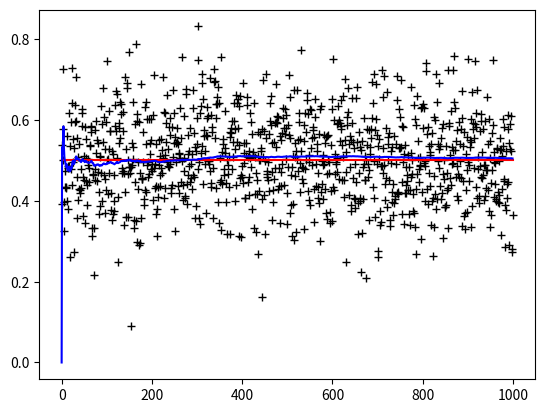
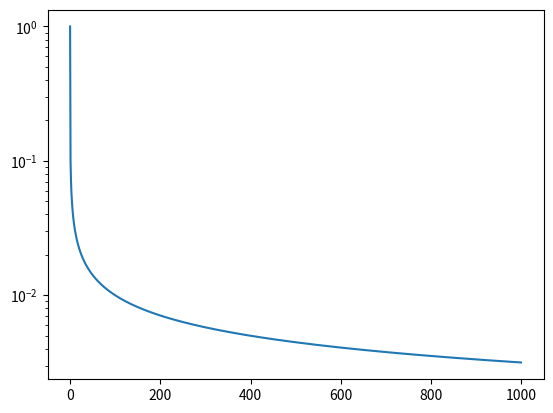
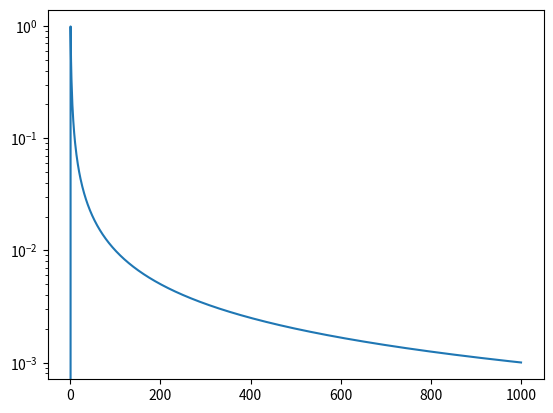
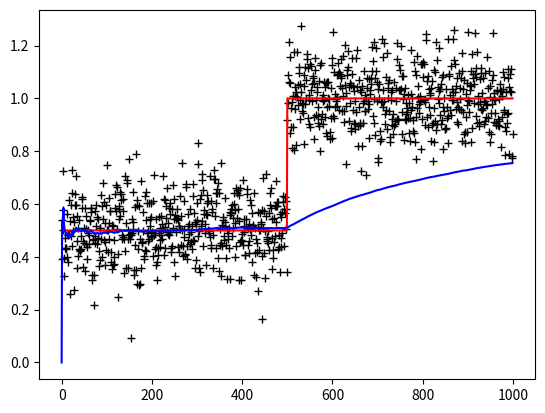
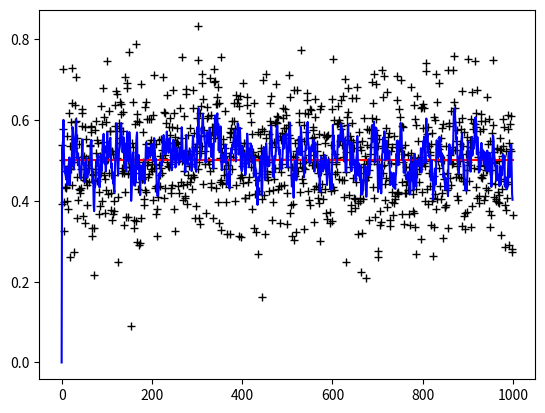
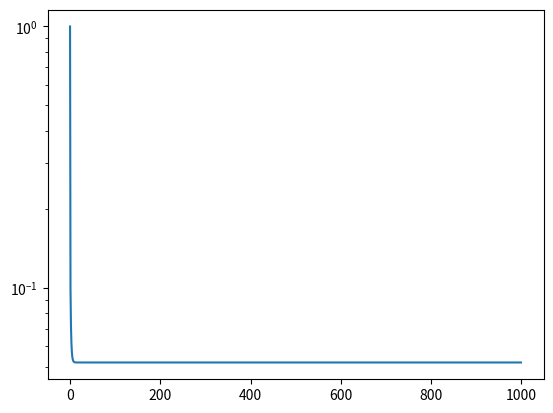
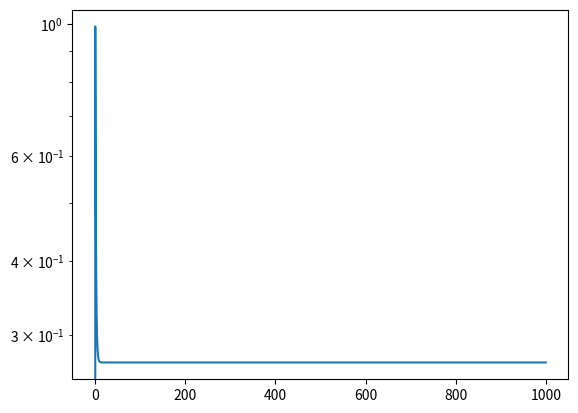
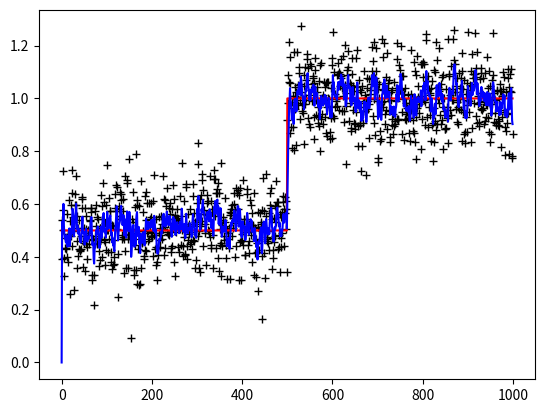
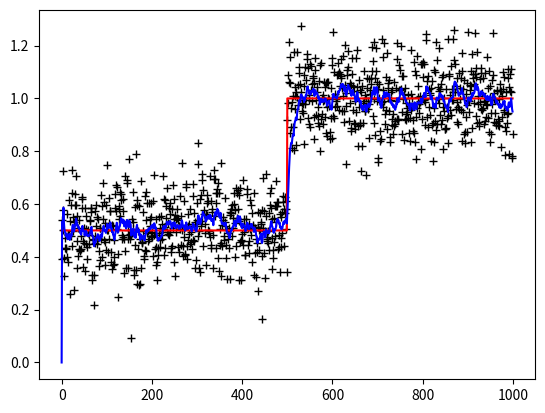
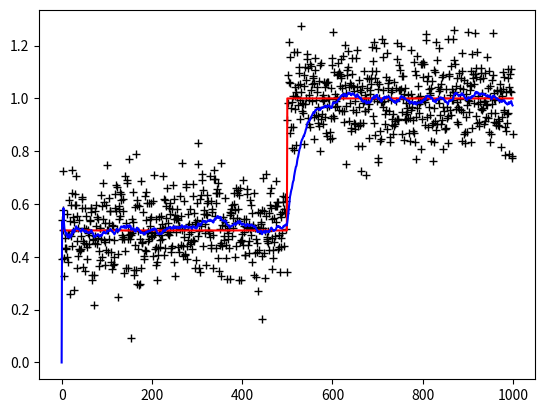
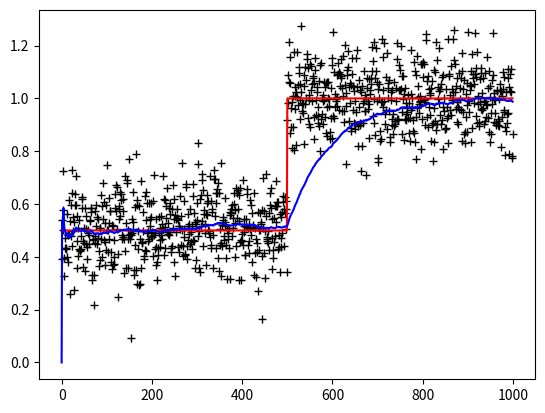
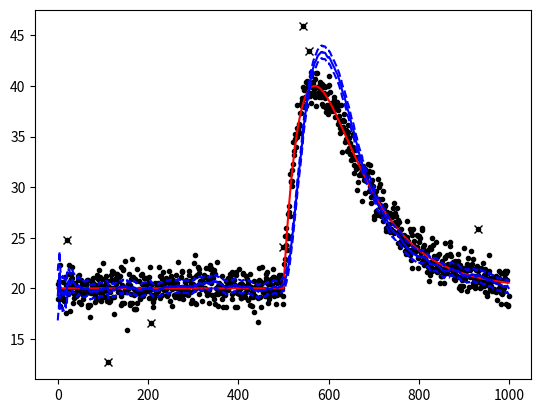
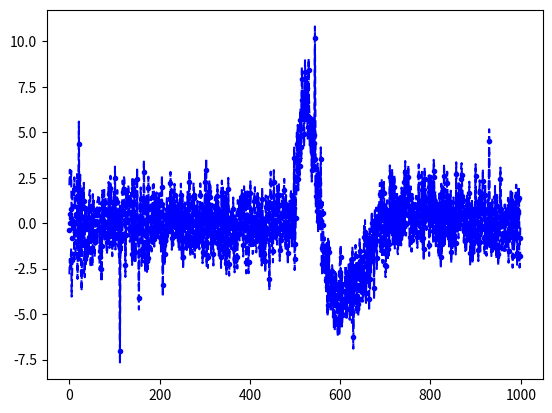
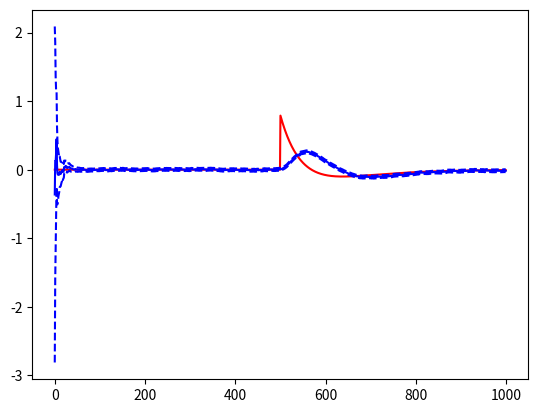

Write the Python code that produced these figures, in order.
%matplotlib notebook
import matplotlib.pyplot as plt
import numpy as np
import numpy.random

def sim_noise(n=1000,sigma=0.1,seed=3217):
    numpy.random.seed(seed)
    return numpy.random.randn(n)*sigma

def sim_constant(n=1000,sigma=0.1,seed=3217):
    #True value of state
    val=0.5
    #Measurement noise
    noise=sim_noise(n,sigma,seed)
    #State at all measurement times
    x=noise*0+val
    #All measurements
    z=x+noise
    return (x,z)

def kalman_scalar(x,z,R=0.01,P0=1,xh0=0):
    #Record of estimate over time
    xh=np.zeros(z.shape)
    P=np.zeros(z.shape)
    K=np.zeros(z.shape)
    P[0]=P0
    xh[0]=xh0
    for i in range(1,z.size):
        #Execute the five-line Kalman filter equations
        xhm=xh[i-1]
        Pm=P[i-1]
        K[i]=Pm/(Pm+R)
        xh[i]=xhm+K[i]*(z[i]-xhm)
        P[i]=(1-K[i])*Pm
    return (xh,P,K)


(x,z)=sim_constant()
(xh,P,K)=kalman_scalar(x,z)
plt.figure("Constant Measurements")
plt.plot(z,'k+')
plt.plot(x,'r-')
plt.plot(xh,'b-')
plt.figure("Constant 1-sigma uncertainty")
plt.semilogy(np.sqrt(P))
plt.figure("Constant Kalman gain")
plt.semilogy(K)
plt.show()


print("x=%f±%fV"%(xh[-1],np.sqrt(P[-1])))

print(0.1/np.sqrt(xh.size))

(x_1,z_1)=sim_constant(seed=1)
(xh_1,P_1,_)=kalman_scalar(x_1,z_1)
print("x=%f±%fV"%(xh_1[-1],np.sqrt(P_1[-1])))
print("P difference: %f"%(P[-1]-P_1[-1]))

def sim_step(n=1000,x0=0.5,x1=1,sigma=0.1,steppos=500,seed=3217):
    #Measurement noise
    numpy.random.seed(seed)
    noise=numpy.random.randn(n)*sigma
    #State at all measurement times
    x=noise*0
    x[:steppos]+=x0
    x[steppos:]+=x1
    #All measurements
    z=x+noise
    return (x,z)

(x,z)=sim_step()
(xh,P,K)=kalman_scalar(x,z)
plt.figure("Step Measurements")
plt.plot(z,'k+')
plt.plot(x,'r-')
plt.plot(xh,'b-')

print("x=%f±%fV"%(xh[-1],np.sqrt(P[-1])))

def kalman_pn_scalar(x,z,Q=0,R=0.01,P0=1,xh0=0):
    #Record of estimate over time
    xh=np.zeros(z.shape)
    P=np.zeros(z.shape)
    K=np.zeros(z.shape)
    P[0]=P0
    xh[0]=xh0
    for i in range(1,z.size):
        #Execute the five-line Kalman filter equations
        xhm=xh[i-1]
        Pm=P[i-1]+Q  #This is the only change, adding Q
        K[i]=Pm/(Pm+R)
        xh[i]=xhm+K[i]*(z[i]-xhm)
        P[i]=(1-K[i])*Pm
    return (xh,P,K)

(x,z)=sim_constant()
(xh,P,K)=kalman_pn_scalar(x,z,Q=0.001)
plt.figure("Constant Measurements and process noise")
plt.plot(z,'k+')
plt.plot(x,'r-')
plt.plot(xh,'b-')
plt.figure("Constant 1-sigma uncertainty with process noise")
plt.semilogy(np.sqrt(P))
plt.figure("Constant Kalman gain with process noise")
plt.semilogy(K)
plt.show()

print("x=%f±%fV"%(xh[-1],np.sqrt(P[-1])))
print("K=%f, memory=%f"%(K[-1],(1-K[-1])/K[-1]))

(x,z)=sim_step()
(xh,P,K)=kalman_pn_scalar(x,z,Q=0.001)
plt.figure("Step Measurements and process noise")
plt.plot(z,'k+')
plt.plot(x,'r-')
plt.plot(xh,'b-')
plt.show()

def test_pn(Q):
    (x,z)=sim_step()
    (xh,P,K)=kalman_pn_scalar(x,z,Q=Q)
    plt.figure("Step Measurements and process noise Q=%e"%Q)
    plt.plot(z,'k+')
    plt.plot(x,'r-')
    plt.plot(xh,'b-')
    plt.show()
    print("Q=%e, memory about %f steps"%(Q,(1-K[-1])/K[-1]))

test_pn(Q=1e-4)
test_pn(Q=1e-5)
test_pn(Q=1e-6)


def kalman(A,H,Q,R,xhm1,Pm1,z):
    """
    Do one time and measurement update
    :param A: State Transition matrix
    :param H: Measurement matrix
    :param Q: Process noise covariance
    :param R: Measurement noise covariance
    :param xhm: Previous state estimate
    :param Pm: Previous state covariance
    :param z: Measurement vector
    """
    from scipy.linalg import inv
    xhm=A@xhm1
    Pm=A@Pm1@A.T+Q  
    K=Pm@H.T@inv(H@Pm@H.T+R)
    xh=xhm+K@(z-H@xhm)
    P=(np.eye(xhm.size)-K@H)@Pm
    return (xh,P,K)

def kalman_velocity(dt,z,xh0,P0,sig_z,sig_a=0.00001):
    """
    Do an entire series of Kalman filter measurements 
    :param dt: Time between steps
    :param z: Observations - 1D p-element numpy array
    :param xh0: Initial state estimate - 1D n-element numpy array
    :param P0: Initial covariance - 2D n x n element numpy array
    :return: A tuple:
      [0] - xh - 2D n x p numpy array, each column of which is a state estimate at a measurement
      [1] - P - 3D n x n x p numpy array, each slice of which is a covariance at a measurement
      [2] - K - 3D n x 1 x p numpy array, each slice of which is a Kalman gain matrix
    """
    p=z.size
    n=xh0.size
    xh=np.zeros((n,p))
    P=np.zeros((n,n,p))
    K=np.zeros((n,1,p))
    dt=1
    A=np.array(((1,dt),(0,1)))
    H=np.array(((1,0),))
    Q=np.array((((dt**4)/4,(dt**3)/2),((dt**3)/2,dt**2)))*sig_a**2
    R=np.array(((sig_z**2,),))
    for i,zi in enumerate(z):
        if i==0:
            xhm1=xh0.reshape(n,1)
            Pm1=P0
        else:
            xhm1=xh[:,i-1].reshape(n,1)
            Pm1=P[:,:,i-1]
        (this_xh,this_P,this_K)=kalman(A,H,Q,R,xhm1,Pm1,np.array(((zi,),)))
        xh[:,i]=this_xh.reshape((n,))
        P[:,:,i]=this_P
        K[:,:,i]=this_K
    return (xh,P,K)

def sim_popcorn_noise(n=1000,popcorn_frac=0.01,popcorn_factor=5,sigma=None,seed=3217):
    numpy.random.seed(seed)
    noise=numpy.random.randn(n)*sigma
    popcorn_select=numpy.random.random(n)
    w=np.where(popcorn_frac>popcorn_select)[0]
    noise[w]*=popcorn_factor
    return noise,w

def sim_flare(n=1000,sigma=1,seed=3217,val=20,flareamp=20):
    #Measurement noise
    (noise,w)=sim_popcorn_noise(n=n,sigma=sigma,seed=seed)
    #State at all measurement times
    x=noise*0+val
    dxdt=noise*0
    a=100
    b=100
    t=np.arange(n//2)
    flare=np.exp(-t/a)*(1-np.exp(-t/b))
    flare=flareamp*flare/np.max(flare)
    dflaredt=(flare[1:]-flare[:-1])/1
    x[n//2:]+=flare
    dxdt[n//2:-1]+=dflaredt
    dxdt[-1]=dflaredt[-1] #Repeat the last value as best estimate of derivative at last point
    #All measurements
    z=x+noise
    return (x,z,w,dxdt)


sig_z=1
sig_a=0.001
(x,z,w,dxdt)=sim_flare(sigma=sig_z)
plt.figure("Flare")
plt.plot(z,'k.')
plt.plot(w,z[w],'kx')
plt.plot(x,'r-')
(xh,P,K)=kalman_velocity(dt=1,z=z,xh0=np.array((20,0)),P0=np.array(((1,0),(0,1))),sig_z=sig_z,sig_a=sig_a)
plt.plot(xh[0,:],'b-')
plt.plot(xh[0,:]+3*np.sqrt(P[0,0,:]),'b--')
plt.plot(xh[0,:]-3*np.sqrt(P[0,0,:]),'b--')


plt.figure("Position residuals")
plt.plot(z-xh[0,:],'b.')
plt.plot(z-xh[0,:]-3*np.sqrt(P[0,0,:]),'b--')
plt.plot(z-xh[0,:]+3*np.sqrt(P[0,0,:]),'b--')
plt.show()

plt.figure("Velocity")
plt.plot(dxdt,'r-')
plt.plot(xh[1,:],'b-')
plt.plot(xh[1,:]+3*np.sqrt(P[1,1,:]),'b--')
plt.plot(xh[1,:]-3*np.sqrt(P[1,1,:]),'b--')
plt.show()

